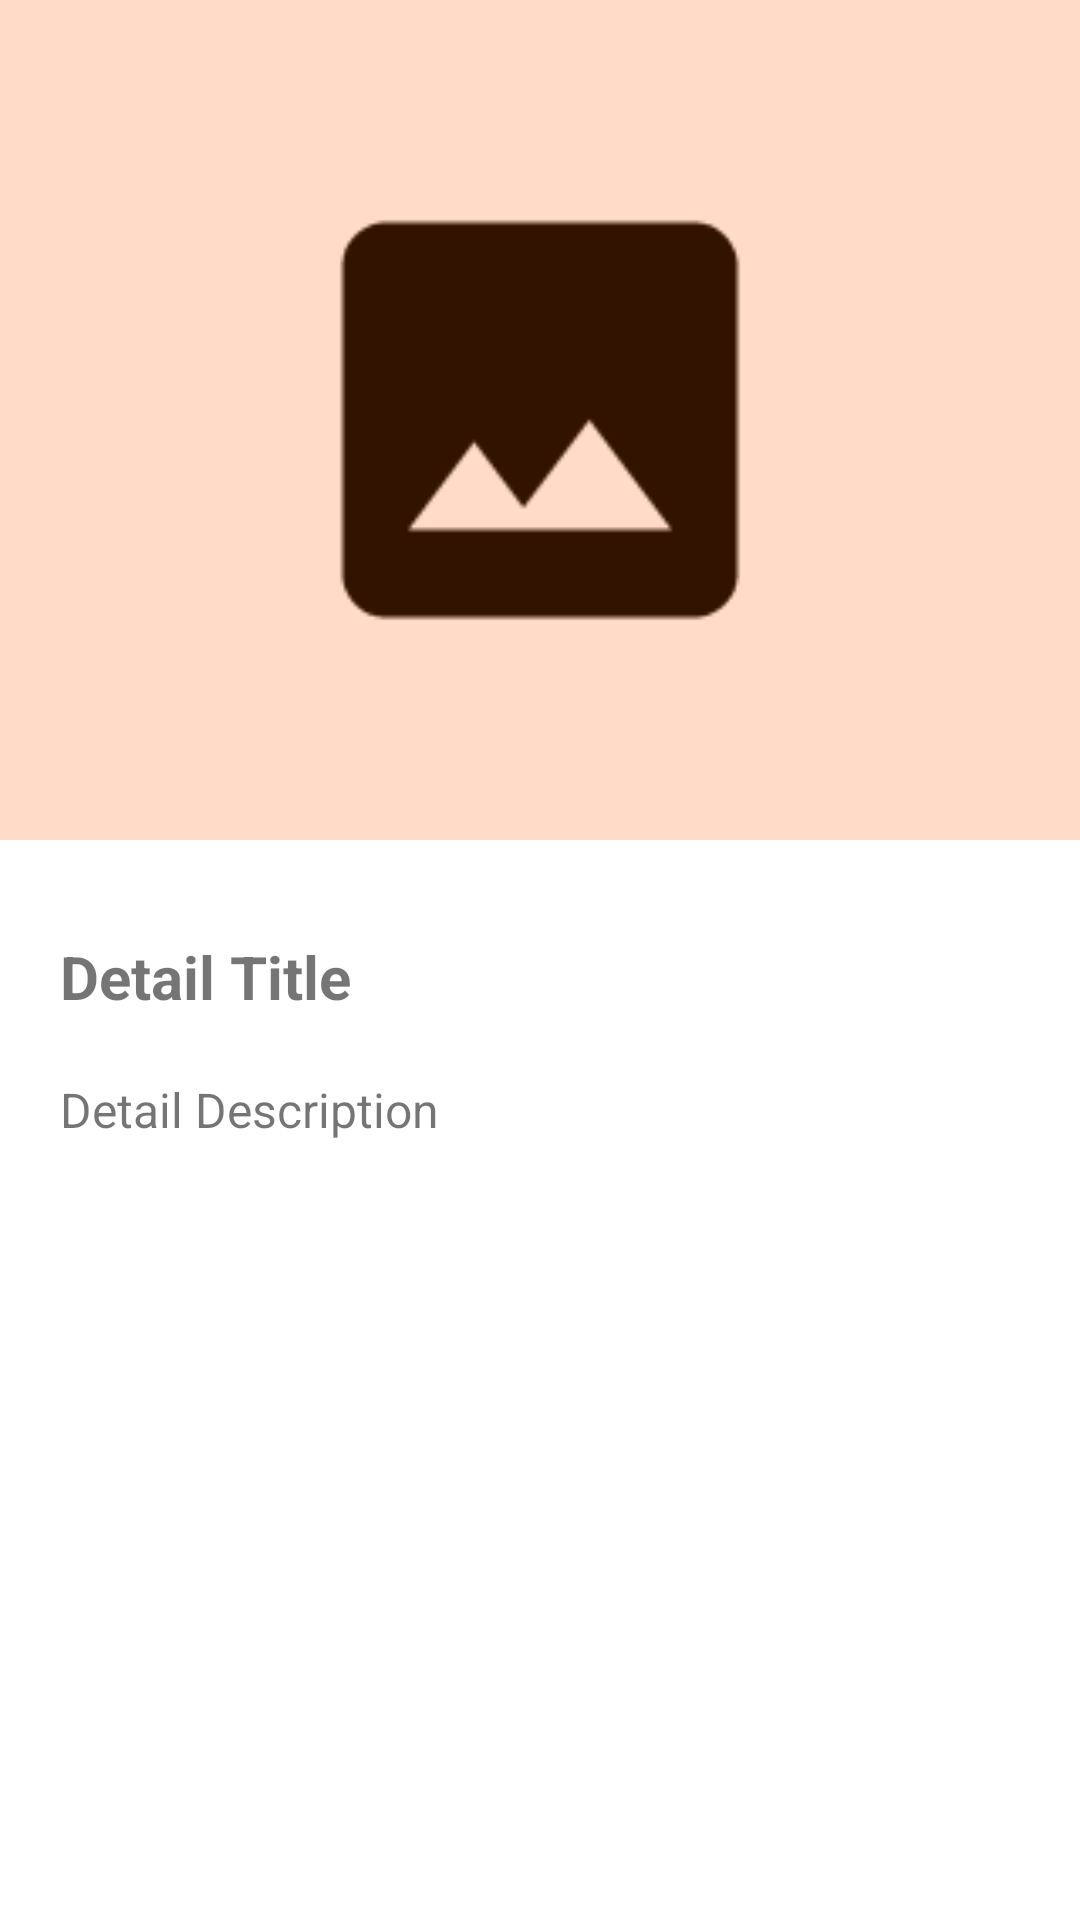

Android layout source for this screen:
<!-- AndroidManifest.xml: application theme Theme.Pusataraapp -->
<!-- res/layout/activity_detail.xml -->
<?xml version="1.0" encoding="utf-8"?>
<androidx.constraintlayout.widget.ConstraintLayout xmlns:android="http://schemas.android.com/apk/res/android"
    xmlns:app="http://schemas.android.com/apk/res-auto"
    xmlns:tools="http://schemas.android.com/tools"
    android:layout_width="match_parent"
    android:layout_height="match_parent"
    tools:context=".view.detail.DetailActivity">

    <ProgressBar
        android:id="@+id/progressBar"
        android:layout_width="wrap_content"
        android:layout_height="wrap_content"
        android:layout_centerInParent="true"
        app:layout_constraintTop_toTopOf="parent"
        app:layout_constraintBottom_toBottomOf="parent"
        app:layout_constraintStart_toStartOf="parent"
        app:layout_constraintEnd_toEndOf="parent"
        android:visibility="gone"
        tools:visibility="visible" />

    <ImageView
        android:id="@+id/iv_detail_photo"
        android:layout_width="match_parent"
        android:layout_height="280dp"
        android:scaleType="centerCrop"
        android:src="@drawable/img_default"
        app:layout_constraintTop_toTopOf="parent"
        app:layout_constraintStart_toStartOf="parent"
        app:layout_constraintEnd_toEndOf="parent" />

    <TextView
        android:id="@+id/tv_detail_name"
        android:layout_width="wrap_content"
        android:layout_height="wrap_content"
        android:text="@string/detail_title"
        android:textStyle="bold"
        android:textSize="20sp"
        android:layout_marginTop="32dp"
        android:layout_marginStart="20dp"
        app:layout_constraintTop_toBottomOf="@+id/iv_detail_photo"
        app:layout_constraintStart_toStartOf="parent" />

    <TextView
        android:id="@+id/tv_detail_description"
        android:layout_width="wrap_content"
        android:layout_height="wrap_content"
        android:text="@string/detail_desc"
        android:layout_marginTop="20dp"
        android:textSize="16sp"
        app:layout_constraintTop_toBottomOf="@+id/tv_detail_name"
        app:layout_constraintStart_toStartOf="@id/tv_detail_name" />

</androidx.constraintlayout.widget.ConstraintLayout>
<!-- resources referenced by this layout -->
<resources>
  <!-- drawable img_default: png bitmap (drawable, 2016 bytes) -->
  <string name="detail_desc">Detail Description</string>
  <string name="detail_title">Detail Title</string>
  <style name="Theme.Pusataraapp" parent="Theme.MaterialComponents.DayNight.DarkActionBar">
          
          <item name="colorPrimary">@color/purple_500</item>
          <item name="colorPrimaryVariant">@color/purple_700</item>
          <item name="colorOnPrimary">@color/white</item>
          
          <item name="colorSecondary">@color/teal_200</item>
          <item name="colorSecondaryVariant">@color/teal_700</item>
          <item name="colorOnSecondary">@color/black</item>
          
          <item name="android:statusBarColor">?attr/colorPrimaryVariant</item>
          
      </style>
  <color name="purple_500">#FF6200EE</color>
  <color name="purple_700">#FF3700B3</color>
  <color name="white">#FFFFFFFF</color>
  <color name="teal_200">#FF03DAC5</color>
  <color name="teal_700">#FF018786</color>
  <color name="black">#FF000000</color>
</resources>
